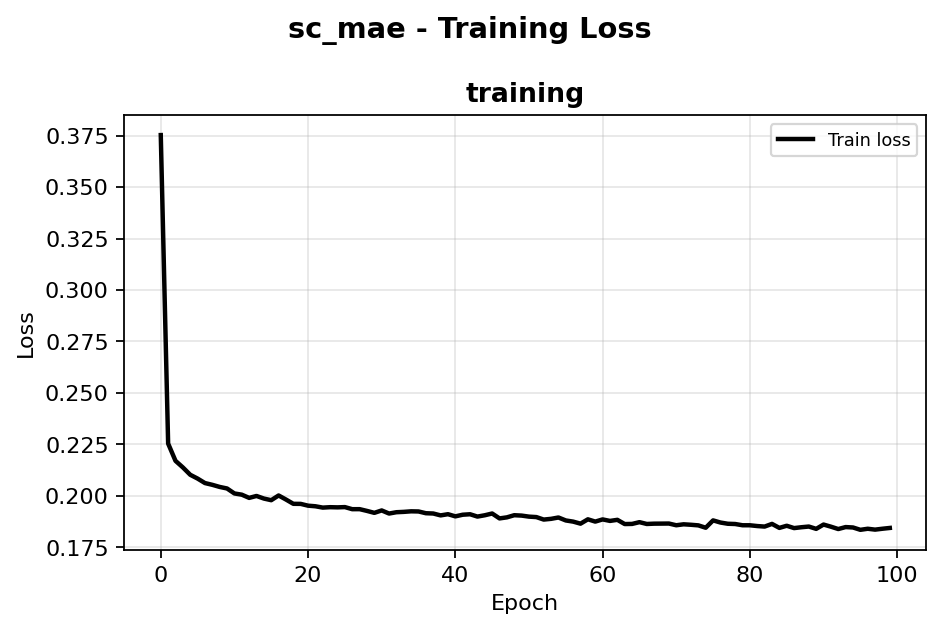

The data file committed next to this chart (first rows):
phase, epoch, train_loss, val_loss, reconstruction
training, 0, 0.3753, , 0.3753
training, 1, 0.2254, , 0.2254
training, 2, 0.217, , 0.217
training, 3, 0.2138, , 0.2138
training, 4, 0.2103, , 0.2103
training, 5, 0.2084, , 0.2084
training, 6, 0.2062, , 0.2062
training, 7, 0.2054, , 0.2054
training, 8, 0.2044, , 0.2044
training, 9, 0.2036, , 0.2036
training, 10, 0.2012, , 0.2012
training, 11, 0.2006, , 0.2006
training, 12, 0.199, , 0.199
training, 13, 0.2, , 0.2
training, 14, 0.1987, , 0.1987
training, 15, 0.1979, , 0.1979
training, 16, 0.2002, , 0.2002
training, 17, 0.1982, , 0.1982
training, 18, 0.1962, , 0.1962
training, 19, 0.1961, , 0.1961
training, 20, 0.1953, , 0.1953
training, 21, 0.195, , 0.195
training, 22, 0.1943, , 0.1943
training, 23, 0.1945, , 0.1945
training, 24, 0.1944, , 0.1944
training, 25, 0.1946, , 0.1946
training, 26, 0.1935, , 0.1935
training, 27, 0.1936, , 0.1936
training, 28, 0.1927, , 0.1927
training, 29, 0.1918, , 0.1918
training, 30, 0.1929, , 0.1929
training, 31, 0.1914, , 0.1914
training, 32, 0.1921, , 0.1921
training, 33, 0.1922, , 0.1922
training, 34, 0.1925, , 0.1925
training, 35, 0.1924, , 0.1924
training, 36, 0.1916, , 0.1916
training, 37, 0.1914, , 0.1914
training, 38, 0.1905, , 0.1905
training, 39, 0.1911, , 0.1911
training, 40, 0.1901, , 0.1901
training, 41, 0.1909, , 0.1909
training, 42, 0.1911, , 0.1911
training, 43, 0.19, , 0.19
training, 44, 0.1906, , 0.1906
training, 45, 0.1914, , 0.1914
training, 46, 0.1891, , 0.1891
training, 47, 0.1896, , 0.1896
training, 48, 0.1906, , 0.1906
training, 49, 0.1904, , 0.1904
training, 50, 0.1899, , 0.1899
training, 51, 0.1897, , 0.1897
training, 52, 0.1885, , 0.1885
training, 53, 0.1889, , 0.1889
training, 54, 0.1895, , 0.1895
training, 55, 0.1881, , 0.1881
training, 56, 0.1875, , 0.1875
training, 57, 0.1865, , 0.1865
training, 58, 0.1886, , 0.1886
training, 59, 0.1875, , 0.1875
... 40 more rows
